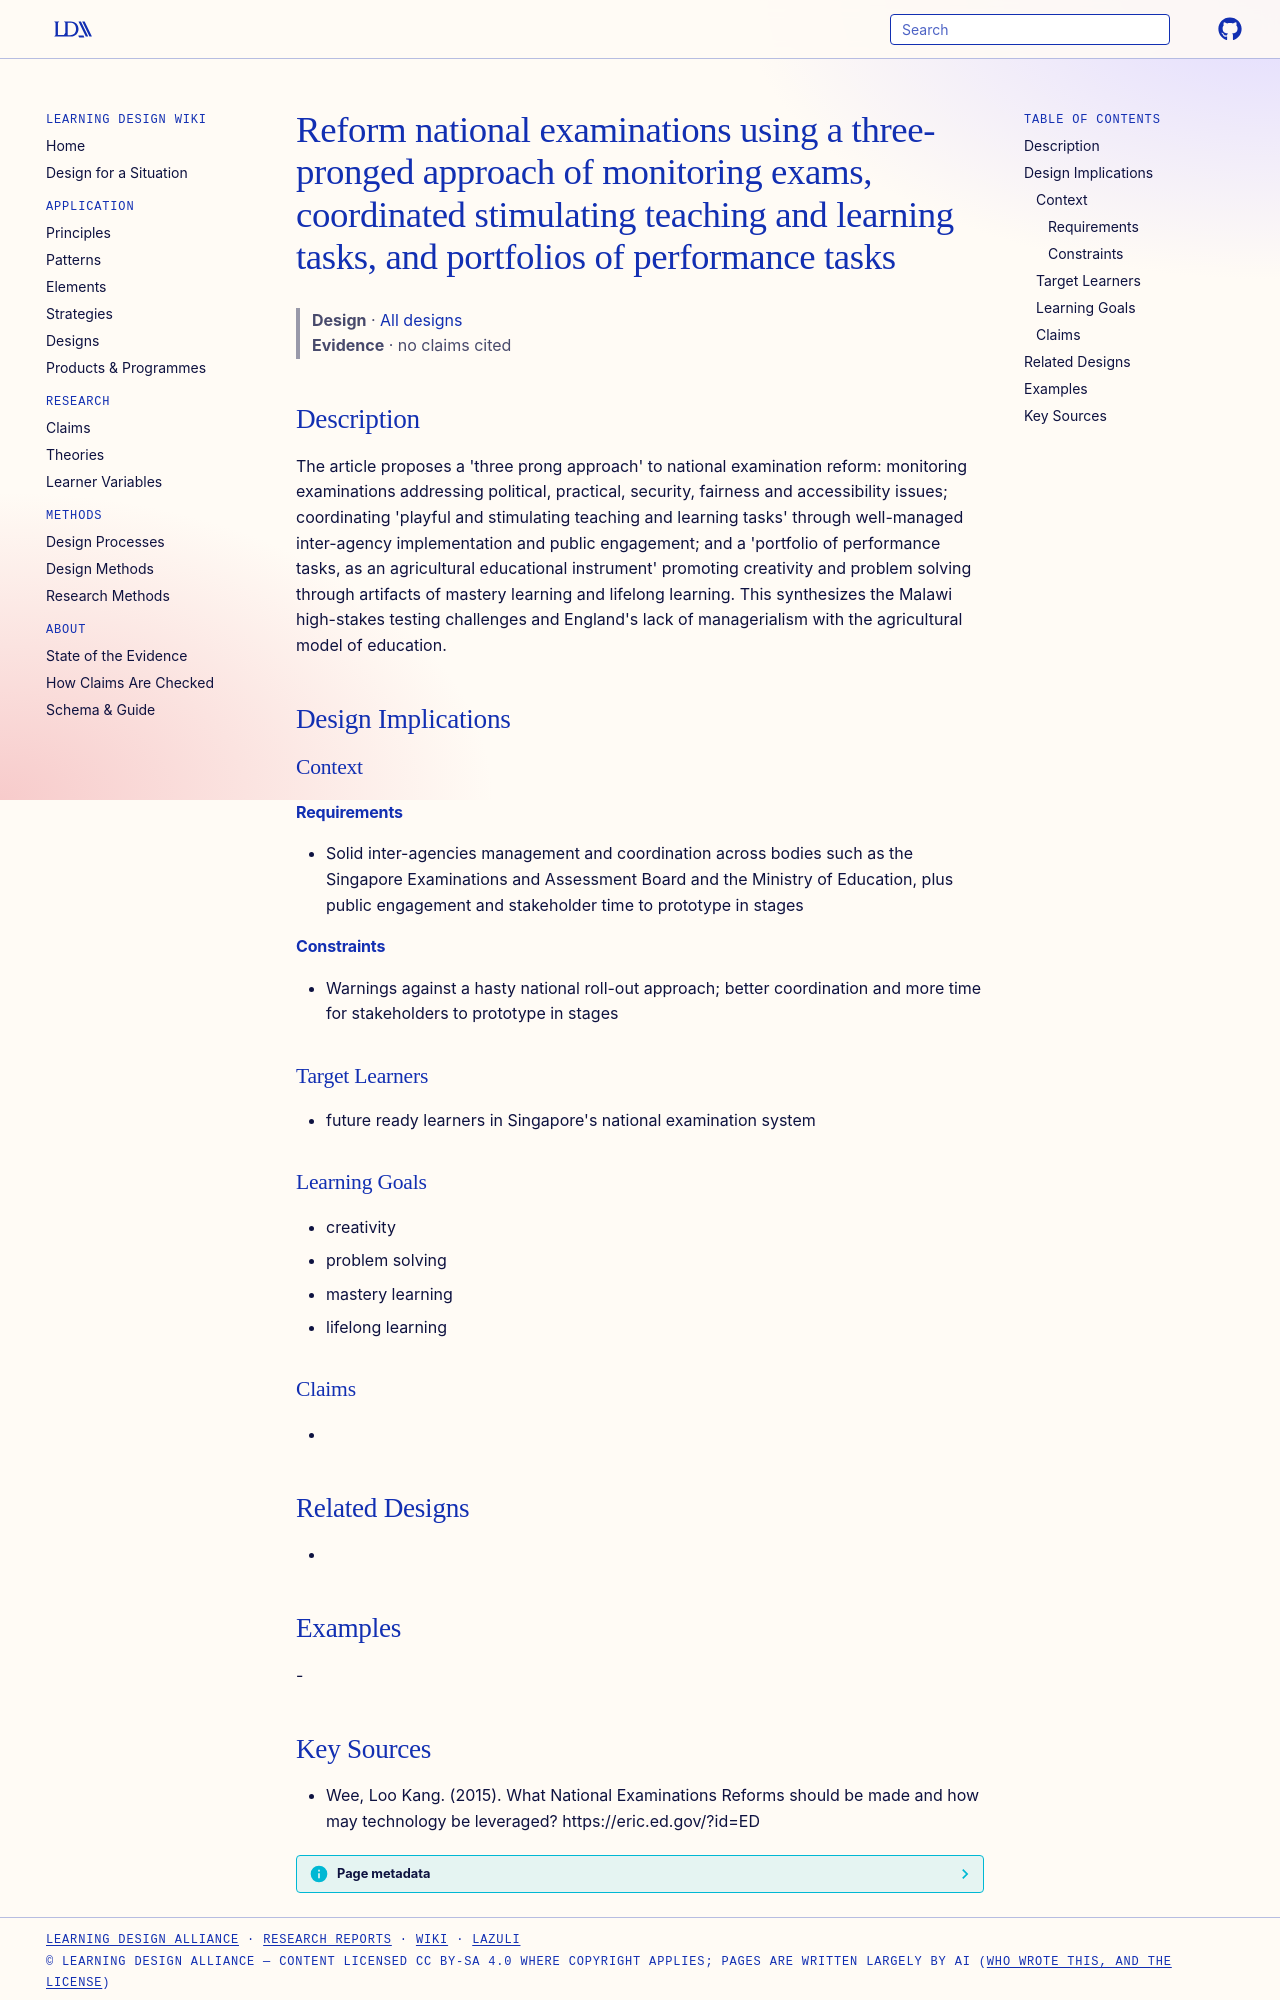

repository: Learning-Design-Alliance/learning-wiki · page: designs/three-prong-approach-national-examination-reform/index.html · generator: mkdocs

---
type: design
id: three-prong-approach-national-examination-reform
title: Reform national examinations using a three-pronged approach of monitoring exams, coordinated stimulating teaching and learning tasks, and portfolios of performance tasks
description: "The article proposes a 'three prong approach' to national examination reform: monitoring examinations addressing political, practical, security, fairness and accessibility issues; coordinating 'playful and stimulating..."
status: review
generated:
  by: "process:settle-candidates"
  at: 2026-11-17
sources:
  - id: wee-2015
    resource: "https://eric.ed.gov/?id=ED"
    title: "Wee, Loo Kang. (2015). What National Examinations Reforms should be made and how may technology be leveraged? https://eric.ed.gov/?id=ED"
    author: Wee, Loo Kang
---

# Reform national examinations using a three-pronged approach of monitoring exams, coordinated stimulating teaching and learning tasks, and portfolios of performance tasks

> **Design** · [All designs](index.md)
> **Evidence** · no claims cited

## Description
The article proposes a 'three prong approach' to national examination reform: monitoring examinations addressing political, practical, security, fairness and accessibility issues; coordinating 'playful and stimulating teaching and learning tasks' through well-managed inter-agency implementation and public engagement; and a 'portfolio of performance tasks, as an agricultural educational instrument' promoting creativity and problem solving through artifacts of mastery learning and lifelong learning. This synthesizes the Malawi high-stakes testing challenges and England's lack of managerialism with the agricultural model of education.

## Design Implications

### Context
#### Requirements
- Solid inter-agencies management and coordination across bodies such as the Singapore Examinations and Assessment Board and the Ministry of Education, plus public engagement and stakeholder time to prototype in stages
#### Constraints
- Warnings against a hasty national roll-out approach; better coordination and more time for stakeholders to prototype in stages

### Target Learners
- future ready learners in Singapore's national examination system

### Learning Goals
- creativity
- problem solving
- mastery learning
- lifelong learning

### Claims
- 

## Related Designs
- 

## Examples
-
